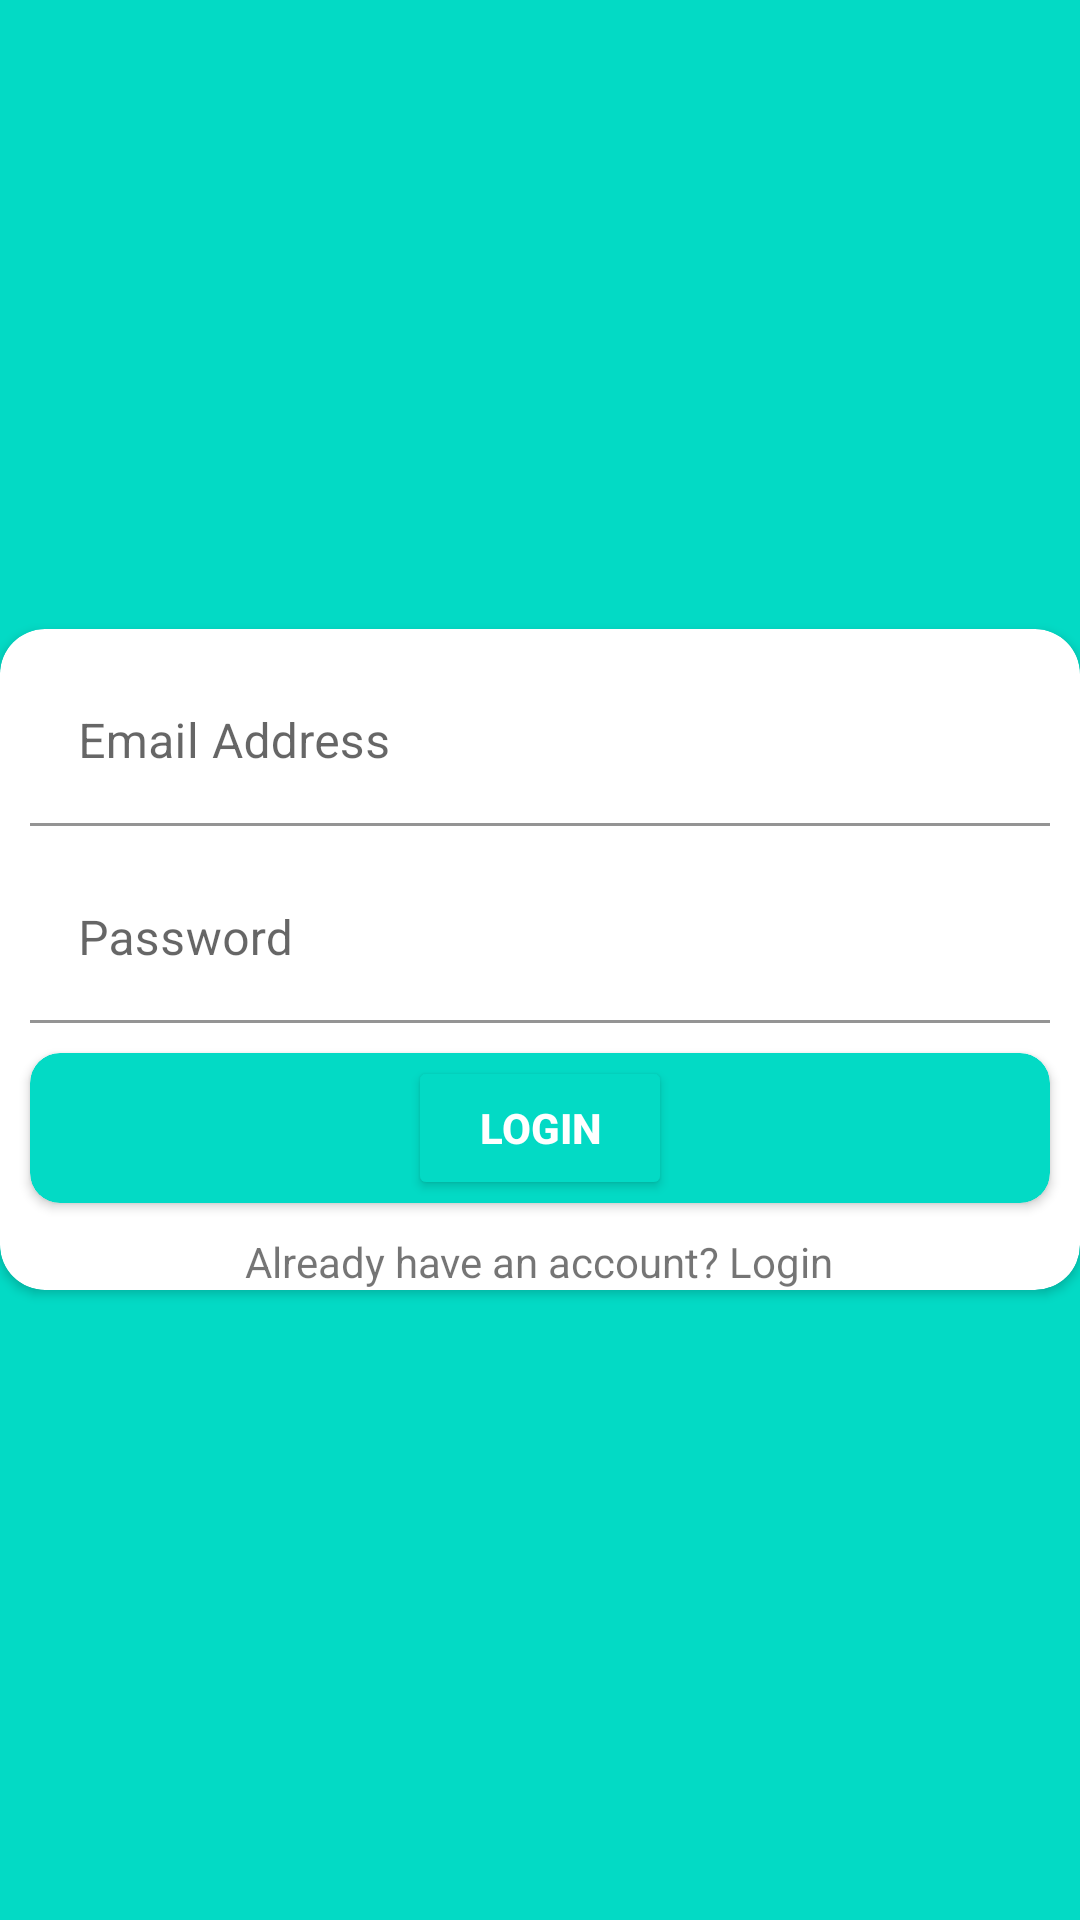

Android layout source for this screen:
<!-- AndroidManifest.xml: application theme Theme.WuhanProjectJava -->
<!-- res/layout/login_activity.xml -->
<?xml version="1.0" encoding="utf-8"?>
<androidx.appcompat.widget.LinearLayoutCompat xmlns:android="http://schemas.android.com/apk/res/android"
    xmlns:app="http://schemas.android.com/apk/res-auto"
    xmlns:tools="http://schemas.android.com/tools"
    android:layout_width="match_parent"
    android:layout_height="match_parent"
    tools:context=".MainActivity"
    android:background="@color/teal_200">

    <androidx.cardview.widget.CardView
        android:layout_width="match_parent"
        android:layout_height="wrap_content"
        app:cardCornerRadius="15dp"
        android:layout_gravity="center"
        >

        <androidx.appcompat.widget.LinearLayoutCompat
            android:layout_width="match_parent"
            android:layout_height="wrap_content"
            android:orientation="vertical"

            >


            <com.google.android.material.textfield.TextInputLayout
                android:layout_width="match_parent"
                android:layout_height="wrap_content"
                android:hint="Email Address"
                android:layout_marginTop="10dp"
                android:layout_marginStart="10dp"
                android:layout_marginEnd="10dp">

                <com.google.android.material.textfield.TextInputEditText
                    android:layout_width="match_parent"
                    android:layout_height="wrap_content"
                    android:id="@+id/email"
                    android:background="@color/white"/>
            </com.google.android.material.textfield.TextInputLayout>


            <com.google.android.material.textfield.TextInputLayout
                android:layout_width="match_parent"
                android:layout_height="wrap_content"
                android:hint="Password"
                android:layout_marginTop="10dp"
                android:layout_marginStart="10dp"
                android:layout_marginEnd="10dp">

                <com.google.android.material.textfield.TextInputEditText
                    android:layout_width="match_parent"
                    android:layout_height="wrap_content"
                    android:id="@+id/password"
                    android:inputType="textEmailAddress"
                    android:background="@color/white"/>
            </com.google.android.material.textfield.TextInputLayout>


            <androidx.cardview.widget.CardView
                android:layout_width="match_parent"
                android:layout_height="50dp"
                android:elevation="10dp"
                android:background="@color/teal_200"
                android:backgroundTint="@color/teal_200"
                app:cardCornerRadius="10dp"
                android:id="@+id/login"
                android:layout_gravity="center"
                android:layout_marginStart="10dp"
                android:layout_marginEnd="10dp"
                android:layout_marginTop="10dp"
                >

                <Button
                    android:layout_width="wrap_content"
                    android:layout_height="wrap_content"
                    android:layout_gravity="center"
                    android:backgroundcolor="@color/teal_200"
                    android:backgroundTint="@color/teal_200"
                    android:gravity="center"
                    android:padding="10dp"
                    android:text="Login"
                    android:textColor="@color/white"
                    android:textStyle="bold" />
            </androidx.cardview.widget.CardView>



            <TextView
                android:id="@+id/signin"
                android:layout_width="wrap_content"
                android:layout_height="wrap_content"
                android:layout_gravity="center"
                android:text="Already have an account? Login"
                android:layout_marginTop="10dp"
                android:layout_marginStart="10dp"
                android:layout_marginEnd="10dp">

            </TextView>

        </androidx.appcompat.widget.LinearLayoutCompat>


    </androidx.cardview.widget.CardView>


</androidx.appcompat.widget.LinearLayoutCompat>
<!-- resources referenced by this layout -->
<resources>
  <style name="Theme.WuhanProjectJava" parent="Theme.MaterialComponents.DayNight.DarkActionBar">
          
          <item name="colorPrimary">@color/purple_500</item>
          <item name="colorPrimaryVariant">@color/purple_700</item>
          <item name="colorOnPrimary">@color/white</item>
          
          <item name="colorSecondary">@color/teal_200</item>
          <item name="colorSecondaryVariant">@color/teal_700</item>
          <item name="colorOnSecondary">@color/black</item>
          
          <item name="android:statusBarColor" tools:targetApi="l">?attr/colorPrimaryVariant</item>
          
      </style>
  <!-- not gathered from this repository: default colours our renderer supplied (Android Studio template values) -->
  <color name="purple_500">#FF6200EE</color>
  <color name="purple_700">#FF3700B3</color>
  <color name="teal_200">#FF03DAC5</color>
  <color name="teal_700">#FF018786</color>
  <color name="black">#FF000000</color>
  <color name="white">#FFFFFFFF</color>
</resources>
